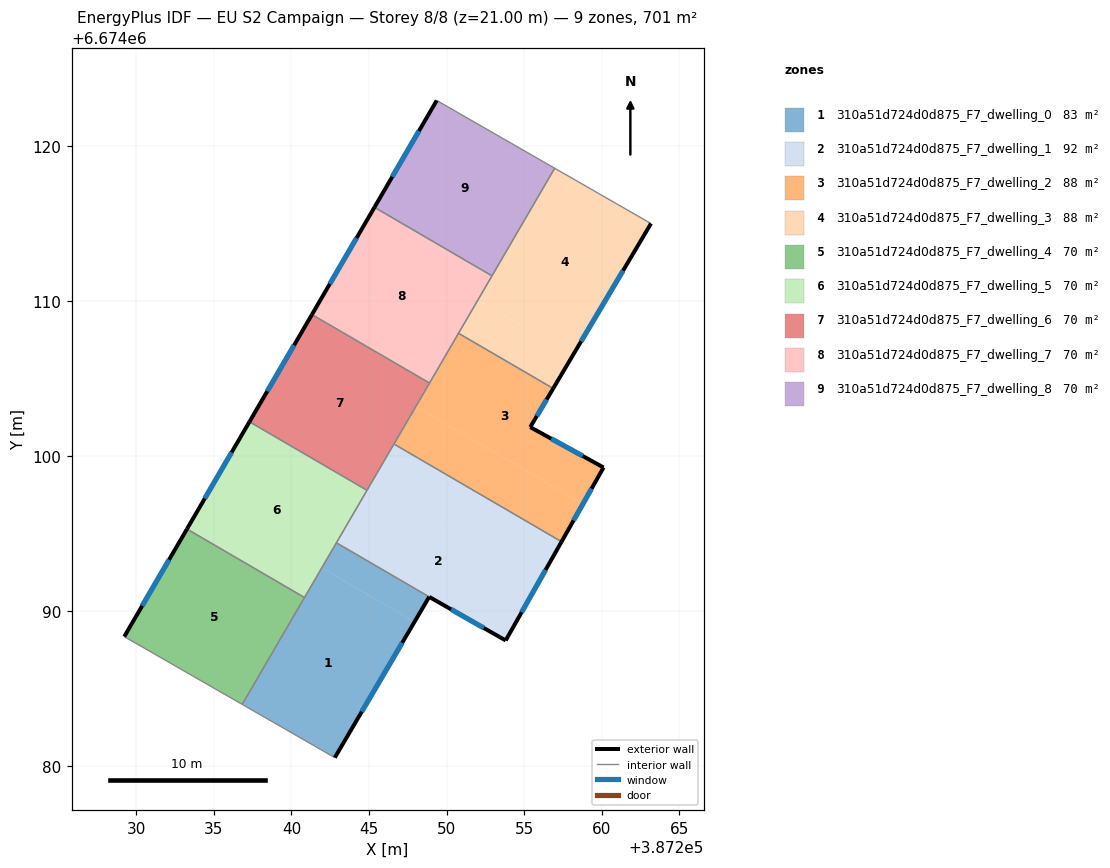
=== STOREY PLAN SPEC (per zone: floor XY polygon, exterior-wall plan segments, windows/doors) ===
zone 1: 310a51d724d0d875_F7_dwelling_0  (83.0 m²)
  floor: (387242.90, 6674094.41) (387241.96, 6674092.80) (387247.93, 6674089.32) (387242.80, 6674080.57) (387236.83, 6674084.00)
  floor: (387248.88, 6674090.93) (387247.93, 6674089.32) (387241.96, 6674092.80) (387242.90, 6674094.41)
  exterior wall: (387242.80, 6674080.57) – (387248.88, 6674090.93)  [12.0 m]
    window: (387244.53, 6674083.53) – (387247.14, 6674087.97)  [6.6 m²]
  interior walls: 4
zone 2: 310a51d724d0d875_F7_dwelling_1  (92.3 m²)
  floor: (387256.03, 6674092.05) (387253.81, 6674088.12) (387248.88, 6674090.93) (387242.90, 6674094.41) (387245.20, 6674098.36)
  floor: (387257.41, 6674094.49) (387256.03, 6674092.05) (387245.20, 6674098.36) (387246.61, 6674100.78)
  exterior wall: (387253.81, 6674088.12) – (387257.41, 6674094.49)  [7.3 m]
    window: (387254.84, 6674089.94) – (387256.38, 6674092.67)  [4.0 m²]
  exterior wall: (387248.88, 6674090.93) – (387253.81, 6674088.12)  [5.7 m]
    window: (387250.29, 6674090.13) – (387252.40, 6674088.92)  [3.1 m²]
  interior walls: 4
zone 3: 310a51d724d0d875_F7_dwelling_2  (87.6 m²)
  floor: (387256.87, 6674104.36) (387255.39, 6674101.87) (387260.11, 6674099.27) (387258.79, 6674096.93) (387248.02, 6674103.21) (387250.77, 6674107.92)
  floor: (387258.79, 6674096.93) (387257.41, 6674094.49) (387246.61, 6674100.78) (387248.02, 6674103.21)
  exterior wall: (387255.39, 6674101.87) – (387256.87, 6674104.36)  [2.9 m]
    window: (387255.81, 6674102.58) – (387256.45, 6674103.65)  [1.6 m²]
  exterior wall: (387260.11, 6674099.27) – (387255.39, 6674101.87)  [5.4 m]
    window: (387258.77, 6674100.01) – (387256.74, 6674101.13)  [3.0 m²]
  exterior wall: (387257.41, 6674094.49) – (387260.11, 6674099.27)  [5.5 m]
    window: (387258.18, 6674095.85) – (387259.34, 6674097.90)  [3.0 m²]
  interior walls: 4
zone 4: 310a51d724d0d875_F7_dwelling_3  (87.6 m²)
  floor: (387258.13, 6674106.49) (387256.87, 6674104.36) (387250.77, 6674107.92) (387252.02, 6674110.06)
  floor: (387263.17, 6674114.99) (387258.13, 6674106.49) (387252.02, 6674110.06) (387256.97, 6674118.55)
  exterior wall: (387256.87, 6674104.36) – (387263.17, 6674114.99)  [12.4 m]
    window: (387258.67, 6674107.40) – (387261.37, 6674111.95)  [6.8 m²]
  interior walls: 4
zone 5: 310a51d724d0d875_F7_dwelling_4  (70.1 m²)
  floor: (387240.84, 6674090.89) (387236.83, 6674084.00) (387229.23, 6674088.37) (387233.27, 6674095.30)
  exterior wall: (387233.27, 6674095.30) – (387229.23, 6674088.37)  [8.0 m]
    window: (387232.12, 6674093.32) – (387230.38, 6674090.35)  [4.4 m²]
  interior walls: 3
zone 6: 310a51d724d0d875_F7_dwelling_5  (70.1 m²)
  floor: (387244.87, 6674097.80) (387240.84, 6674090.89) (387233.27, 6674095.30) (387237.30, 6674102.21)
  exterior wall: (387237.30, 6674102.21) – (387233.27, 6674095.30)  [8.0 m]
    window: (387236.15, 6674100.24) – (387234.42, 6674097.28)  [4.4 m²]
  interior walls: 4
zone 7: 310a51d724d0d875_F7_dwelling_6  (70.1 m²)
  floor: (387248.90, 6674104.71) (387244.87, 6674097.80) (387237.30, 6674102.21) (387241.32, 6674109.12)
  exterior wall: (387241.32, 6674109.12) – (387237.30, 6674102.21)  [8.0 m]
    window: (387240.17, 6674107.15) – (387238.45, 6674104.19)  [4.4 m²]
  interior walls: 4
zone 8: 310a51d724d0d875_F7_dwelling_7  (70.1 m²)
  floor: (387252.93, 6674111.62) (387248.90, 6674104.71) (387241.32, 6674109.12) (387245.35, 6674116.03)
  exterior wall: (387245.35, 6674116.03) – (387241.32, 6674109.12)  [8.0 m]
    window: (387244.20, 6674114.06) – (387242.47, 6674111.10)  [4.4 m²]
  interior walls: 4
zone 9: 310a51d724d0d875_F7_dwelling_8  (70.1 m²)
  floor: (387256.97, 6674118.55) (387252.93, 6674111.62) (387245.35, 6674116.03) (387249.36, 6674122.92)
  exterior wall: (387249.36, 6674122.92) – (387245.35, 6674116.03)  [8.0 m]
    window: (387248.22, 6674120.95) – (387246.50, 6674118.00)  [4.4 m²]
  interior walls: 3

=== DERIVED (storey summary) ===
Building: EU S2 Campaign
Storey: 8 of 8  (floor level z = 21.00 m)
Storey gross floor area: 701.2 m²
Zones on this storey: 9
  - 310a51d724d0d875_F7_dwelling_0: floor 83.0 m²; exterior wall 12.0 m (36.0 m²); 1 window(s) 6.6 m²; WWR 18.4%
  - 310a51d724d0d875_F7_dwelling_1: floor 92.3 m²; exterior wall 13.0 m (39.0 m²); 2 window(s) 7.2 m²; WWR 18.4%
  - 310a51d724d0d875_F7_dwelling_2: floor 87.6 m²; exterior wall 13.8 m (41.4 m²); 3 window(s) 7.6 m²; WWR 18.4%
  - 310a51d724d0d875_F7_dwelling_3: floor 87.6 m²; exterior wall 12.4 m (37.1 m²); 1 window(s) 6.8 m²; WWR 18.4%
  - 310a51d724d0d875_F7_dwelling_4: floor 70.1 m²; exterior wall 8.0 m (24.1 m²); 1 window(s) 4.4 m²; WWR 18.4%
  - 310a51d724d0d875_F7_dwelling_5: floor 70.1 m²; exterior wall 8.0 m (24.0 m²); 1 window(s) 4.4 m²; WWR 18.4%
  - 310a51d724d0d875_F7_dwelling_6: floor 70.1 m²; exterior wall 8.0 m (24.0 m²); 1 window(s) 4.4 m²; WWR 18.4%
  - 310a51d724d0d875_F7_dwelling_7: floor 70.1 m²; exterior wall 8.0 m (24.0 m²); 1 window(s) 4.4 m²; WWR 18.4%
  - 310a51d724d0d875_F7_dwelling_8: floor 70.1 m²; exterior wall 8.0 m (23.9 m²); 1 window(s) 4.4 m²; WWR 18.4%
Zone adjacency (shared interzone walls):
  - 310a51d724d0d875_F7_dwelling_0 ↔ 310a51d724d0d875_F7_dwelling_1
  - 310a51d724d0d875_F7_dwelling_0 ↔ 310a51d724d0d875_F7_dwelling_4
  - 310a51d724d0d875_F7_dwelling_0 ↔ 310a51d724d0d875_F7_dwelling_5
  - 310a51d724d0d875_F7_dwelling_1 ↔ 310a51d724d0d875_F7_dwelling_2
  - 310a51d724d0d875_F7_dwelling_1 ↔ 310a51d724d0d875_F7_dwelling_5
  - 310a51d724d0d875_F7_dwelling_1 ↔ 310a51d724d0d875_F7_dwelling_6
  - 310a51d724d0d875_F7_dwelling_2 ↔ 310a51d724d0d875_F7_dwelling_3
  - 310a51d724d0d875_F7_dwelling_2 ↔ 310a51d724d0d875_F7_dwelling_6
  - 310a51d724d0d875_F7_dwelling_2 ↔ 310a51d724d0d875_F7_dwelling_7
  - 310a51d724d0d875_F7_dwelling_3 ↔ 310a51d724d0d875_F7_dwelling_7
  - 310a51d724d0d875_F7_dwelling_3 ↔ 310a51d724d0d875_F7_dwelling_8
  - 310a51d724d0d875_F7_dwelling_4 ↔ 310a51d724d0d875_F7_dwelling_5
  - 310a51d724d0d875_F7_dwelling_5 ↔ 310a51d724d0d875_F7_dwelling_6
  - 310a51d724d0d875_F7_dwelling_6 ↔ 310a51d724d0d875_F7_dwelling_7
  - 310a51d724d0d875_F7_dwelling_7 ↔ 310a51d724d0d875_F7_dwelling_8